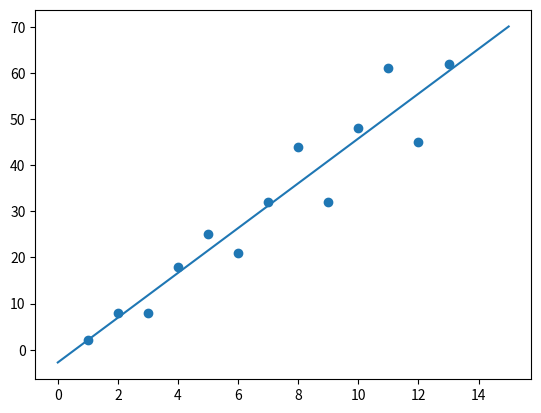

Recreate this plot in Python.
import numpy as np 
import matplotlib.pyplot as plot

x = np.array(range(1, 14)) 
y = np.array([2, 8, 8, 18, 25, 21, 32, 44, 32, 48, 61, 45, 62])

[a, b] = np.polyfit(x, y, 1)

plot.scatter( x, y )
plot.plot( [0, 15], [b, 15*a+b] )